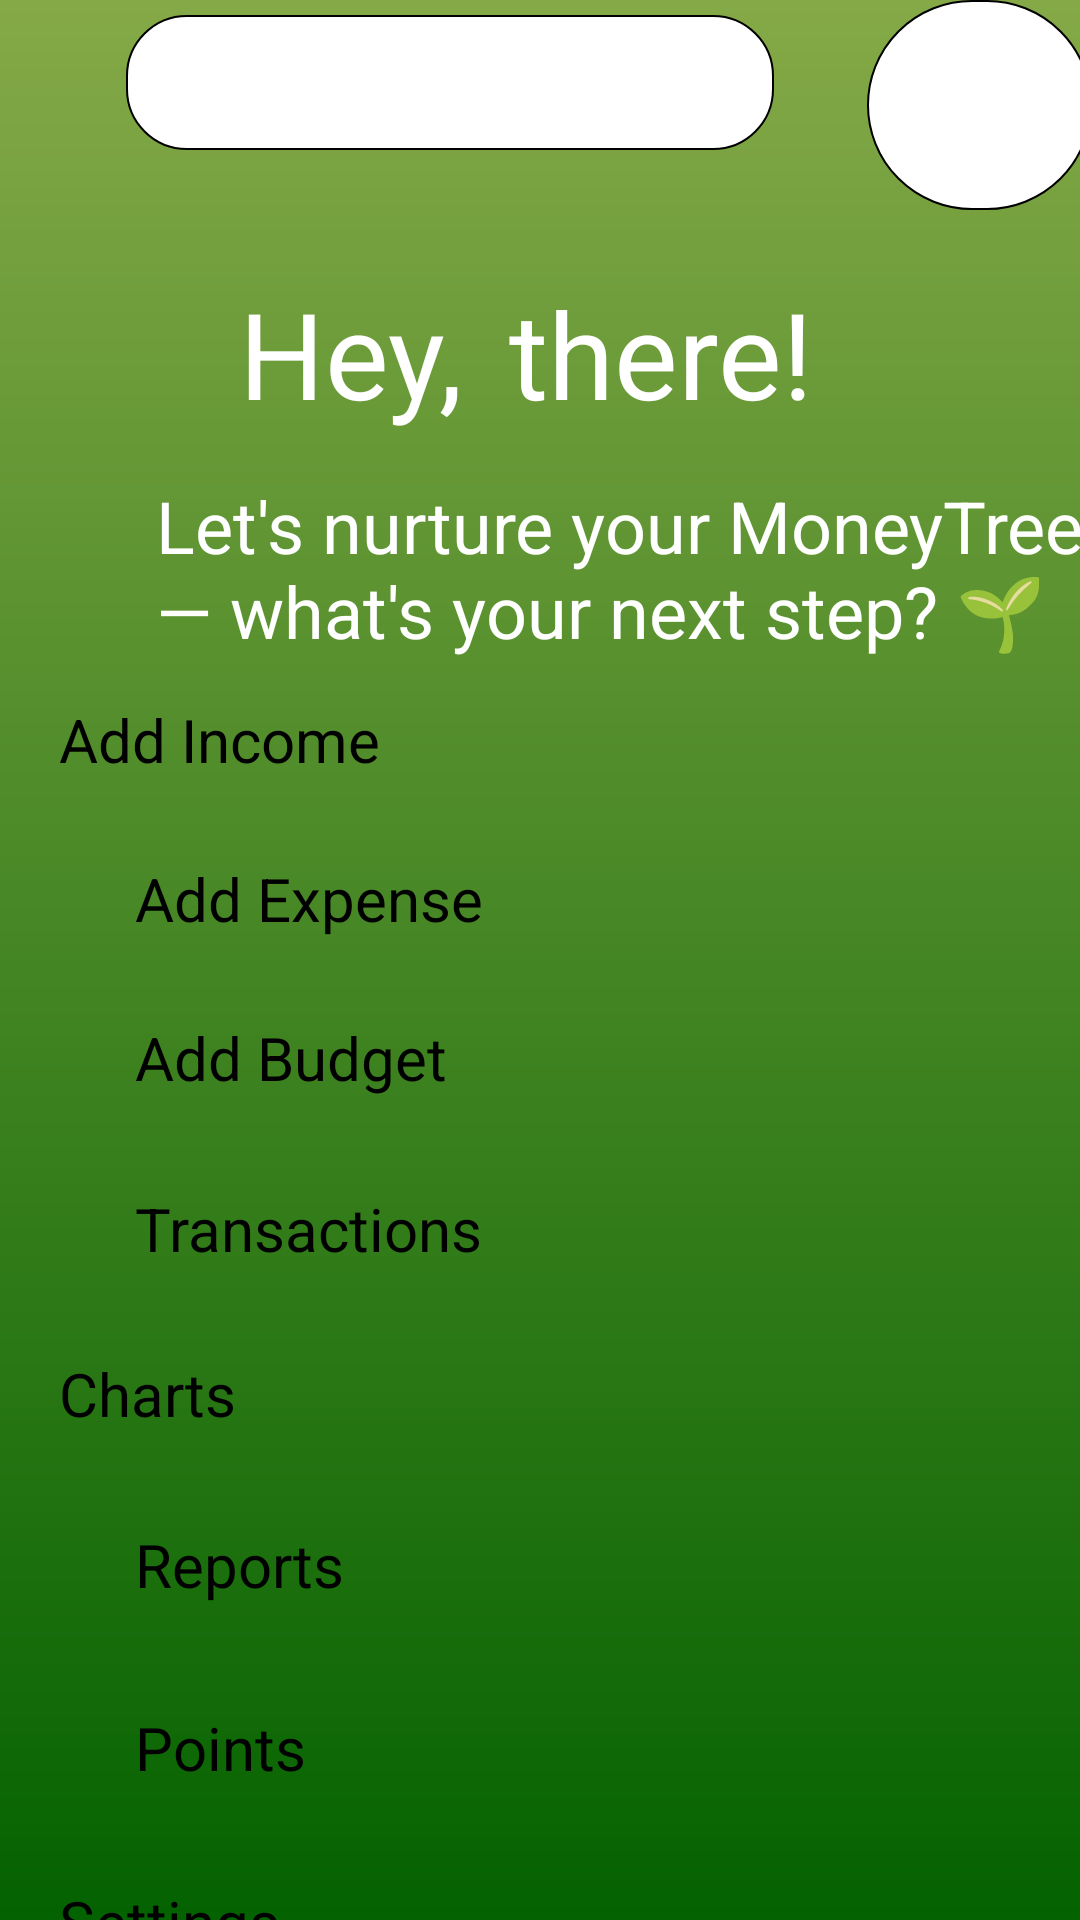

Here is an Android app screen rendered from its layout file. Give the layout XML and the strings, colors and styles it references.
<!-- AndroidManifest.xml: application theme Theme.PROG7313_Part2 -->
<!-- res/layout/fragment_home.xml -->
<androidx.constraintlayout.widget.ConstraintLayout
    xmlns:android="http://schemas.android.com/apk/res/android"
    xmlns:app="http://schemas.android.com/apk/res-auto"
    xmlns:tools="http://schemas.android.com/tools"
    android:layout_width="match_parent"
    android:layout_height="match_parent"
    tools:context=".HomeFragment"
    android:background="@drawable/background_gradient">

    <ImageView
        android:id="@+id/imageView"
        android:layout_width="75dp"
        android:layout_height="70dp"
        android:layout_marginEnd="37dp"
        android:background="@drawable/profilephoto_border"
        android:orientation="vertical"
        app:layout_constraintEnd_toEndOf="parent"
        app:layout_constraintStart_toEndOf="@+id/searchView"
        app:layout_constraintTop_toTopOf="parent" />

    

    <TextView
        android:id="@+id/headingOne"
        android:layout_width="90dp"
        android:layout_height="60dp"
        android:layout_marginStart="105dp"
        android:layout_marginTop="41dp"
        android:text="Hey, "
        android:textColor="@color/white"
        android:textSize="40dp"
        app:layout_constraintEnd_toStartOf="@+id/headingTwo"
        app:layout_constraintStart_toStartOf="parent"
        app:layout_constraintTop_toBottomOf="@+id/searchView" />

    <TextView
        android:id="@+id/headingTwo"
        android:layout_width="200dp"
        android:layout_height="60dp"
        android:layout_marginTop="21dp"
        android:layout_marginEnd="16dp"
        android:layout_marginBottom="8dp"
        android:text="there!"
        android:textColor="@color/white"
        android:textSize="40dp"
        app:layout_constraintBottom_toTopOf="@+id/subHeading"
        app:layout_constraintEnd_toEndOf="parent"
        app:layout_constraintStart_toEndOf="@+id/headingOne"
        app:layout_constraintTop_toBottomOf="@+id/imageView" />

    <TextView
        android:id="@+id/subHeading"
        android:layout_width="330dp"
        android:layout_height="60dp"
        android:layout_marginStart="52dp"
        android:layout_marginTop="8dp"
        android:layout_marginEnd="29dp"
        android:text="Let's nurture your MoneyTree — what's your next step? 🌱"
        android:textColor="@color/white"
        android:textSize="24dp"
        app:layout_constraintEnd_toEndOf="parent"
        app:layout_constraintHorizontal_bias="0.0"
        app:layout_constraintStart_toStartOf="parent"
        app:layout_constraintTop_toBottomOf="@+id/headingOne" />

    <Button
        android:id="@+id/btnAddIncome"
        android:layout_width="320dp"
        android:layout_height="49dp"
        android:layout_marginStart="45dp"
        android:layout_marginTop="14dp"
        android:layout_marginEnd="46dp"
        android:backgroundTint="#F5BD1E"
        android:text="Add Income"
        android:textSize="20sp"
        app:layout_constraintEnd_toEndOf="parent"
        app:layout_constraintStart_toStartOf="parent"
        app:layout_constraintTop_toBottomOf="@+id/subHeading" />

    <Button
        android:id="@+id/btnAddBudget"
        android:layout_width="320dp"
        android:layout_height="49dp"
        android:layout_marginStart="45dp"
        android:layout_marginTop="4dp"
        android:layout_marginEnd="46dp"
        android:backgroundTint="#F5BD1E"
        android:text="Add Budget"
        android:textSize="20sp"
        app:layout_constraintEnd_toEndOf="parent"
        app:layout_constraintHorizontal_bias="0.0"
        app:layout_constraintStart_toStartOf="parent"
        app:layout_constraintTop_toBottomOf="@+id/btnAddExpense" />

    <Button
        android:id="@+id/btnViewTransactions"
        android:layout_width="320dp"
        android:layout_height="49dp"
        android:layout_marginStart="45dp"
        android:layout_marginTop="8dp"
        android:layout_marginEnd="46dp"
        android:backgroundTint="#F5BD1E"
        android:text="Transactions"
        android:textSize="20sp"
        app:layout_constraintEnd_toEndOf="parent"
        app:layout_constraintHorizontal_bias="0.0"
        app:layout_constraintStart_toStartOf="parent"
        app:layout_constraintTop_toBottomOf="@+id/btnAddBudget" />

    <Button
        android:id="@+id/btnPoints"
        android:layout_width="320dp"
        android:layout_height="49dp"
        android:layout_marginStart="45dp"
        android:layout_marginTop="12dp"
        android:layout_marginEnd="46dp"
        android:backgroundTint="#F5BD1E"
        android:text="Points"
        android:textSize="20sp"
        app:layout_constraintEnd_toEndOf="parent"
        app:layout_constraintHorizontal_bias="0.0"
        app:layout_constraintStart_toStartOf="parent"
        app:layout_constraintTop_toBottomOf="@+id/btnReports" />

    <Button
        android:id="@+id/btnProfilePage"
        android:layout_width="320dp"
        android:layout_height="49dp"
        android:layout_marginStart="45dp"
        android:layout_marginTop="9dp"
        android:layout_marginEnd="46dp"
        android:backgroundTint="#F5BD1E"
        android:text="Settings"
        android:textSize="20sp"
        app:layout_constraintEnd_toEndOf="parent"
        app:layout_constraintStart_toStartOf="parent"
        app:layout_constraintTop_toBottomOf="@+id/btnPoints" />

    <Button
        android:id="@+id/btnReports"
        android:layout_width="320dp"
        android:layout_height="49dp"
        android:layout_marginStart="45dp"
        android:layout_marginTop="8dp"
        android:layout_marginEnd="46dp"
        android:backgroundTint="#F5BD1E"
        android:text="Reports"
        android:textSize="20sp"
        app:layout_constraintEnd_toEndOf="parent"
        app:layout_constraintHorizontal_bias="0.0"
        app:layout_constraintStart_toStartOf="parent"
        app:layout_constraintTop_toBottomOf="@+id/btnCharts" />

    <Button
        android:id="@+id/btnCharts"
        android:layout_width="320dp"
        android:layout_height="49dp"
        android:layout_marginStart="45dp"
        android:layout_marginTop="6dp"
        android:layout_marginEnd="46dp"
        android:backgroundTint="#F5BD1E"
        android:text="Charts"
        android:textSize="20sp"
        app:layout_constraintEnd_toEndOf="parent"
        app:layout_constraintStart_toStartOf="parent"
        app:layout_constraintTop_toBottomOf="@+id/btnViewTransactions" />

    <Button
        android:id="@+id/btnAddExpense"
        android:layout_width="320dp"
        android:layout_height="49dp"
        android:layout_marginStart="45dp"
        android:layout_marginTop="4dp"
        android:layout_marginEnd="46dp"
        android:backgroundTint="#F5BD1E"
        android:text="Add Expense"
        android:textSize="20sp"
        app:layout_constraintEnd_toEndOf="parent"
        app:layout_constraintHorizontal_bias="0.0"
        app:layout_constraintStart_toStartOf="parent"
        app:layout_constraintTop_toBottomOf="@+id/btnAddIncome" />

    <SearchView
        android:id="@+id/searchView"
        android:layout_width="216dp"
        android:layout_height="45dp"
        android:layout_marginStart="83dp"
        android:layout_marginTop="5dp"
        android:layout_marginEnd="31dp"
        android:background="@drawable/edittext_border"
        android:queryHint="Search"
        android:textAlignment="center"
        app:layout_constraintEnd_toStartOf="@+id/imageView"
        app:layout_constraintStart_toStartOf="parent"
        app:layout_constraintTop_toTopOf="parent" />

</androidx.constraintlayout.widget.ConstraintLayout>
<!-- resources referenced by this layout -->
<resources>
  <color name="white">#FFFFFFFF</color>
  <!-- drawable background_gradient (drawable) -->
  <?xml version="1.0" encoding="utf-8"?>
  <shape xmlns:android="http://schemas.android.com/apk/res/android">
  
      <gradient android:type="linear" android:angle="90"
          android:startColor="#046200" android:endColor="#85A947"
          />
  
  </shape>
  <!-- drawable edittext_border (drawable) -->
  <?xml version="1.0" encoding="utf-8"?>
  <shape xmlns:android="http://schemas.android.com/apk/res/android">
      <solid android:color="#FFFFFF"/>
      <stroke
          android:width="0.5dp"
          android:color="#000000" /> 
      <corners android:radius="20dp"/> 
      <padding android:left="2dp" android:top="2dp" android:right="2dp" android:bottom="2dp"/>
  </shape>
  <!-- drawable profilephoto_border (drawable) -->
  <?xml version="1.0" encoding="utf-8"?>
  <shape xmlns:android="http://schemas.android.com/apk/res/android">
      <solid android:color="#FFFFFF"/>
  
      <stroke
          android:width="0.5dp"
          android:color="#000000"/>
  
      <corners android:radius="100dp"/> 
  </shape>
</resources>
